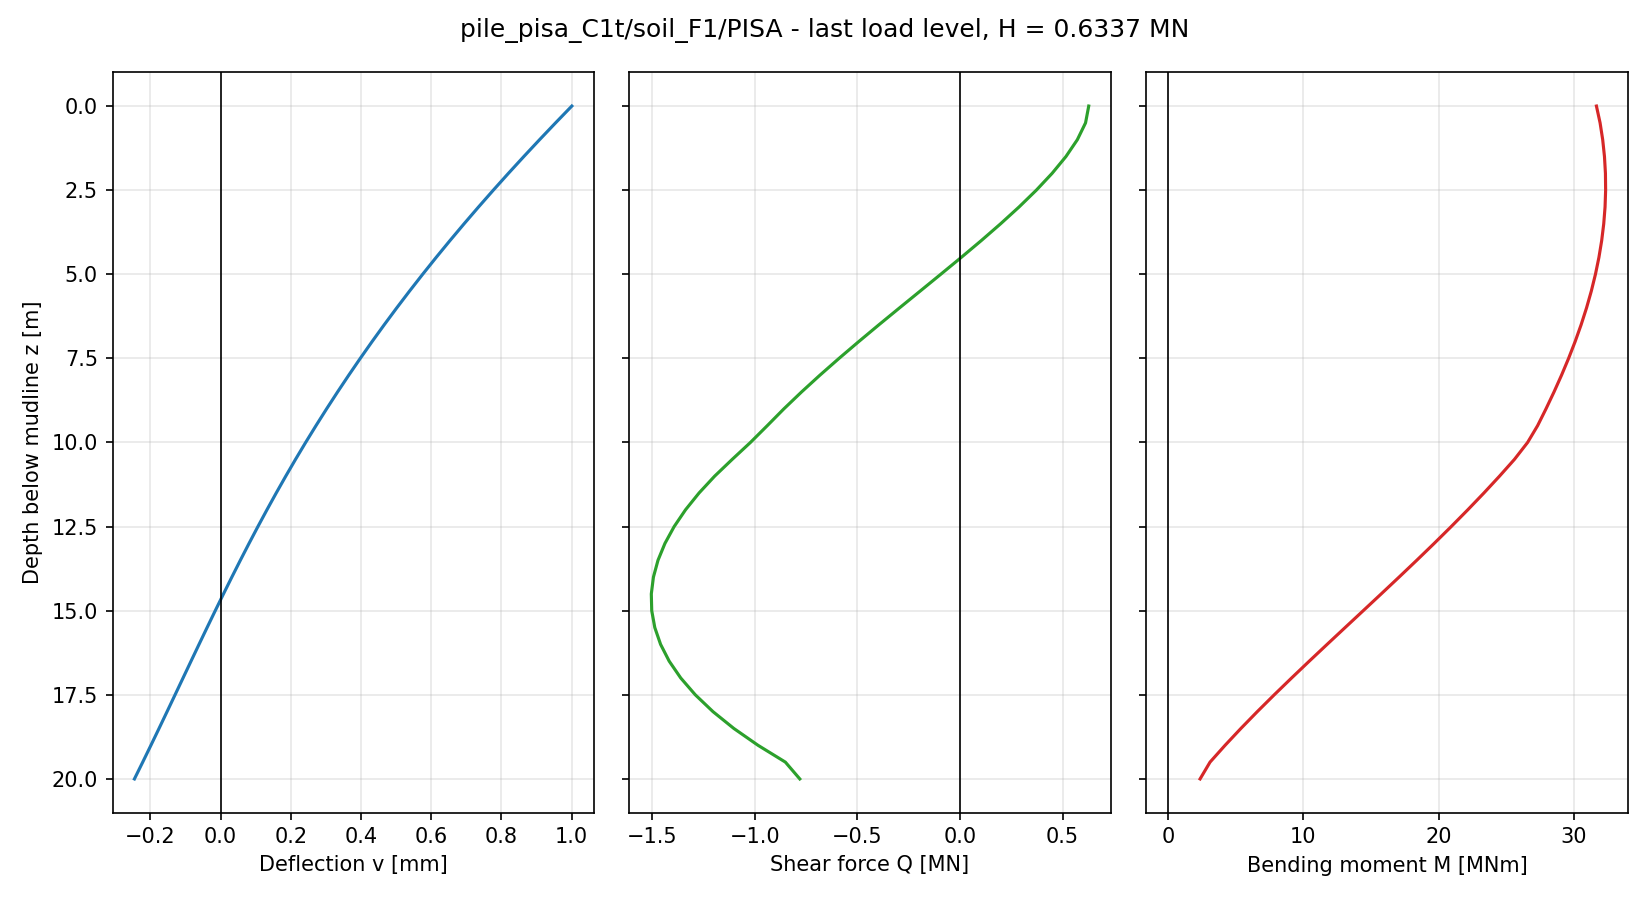

Source data for this figure (header and first rows):
node, z_pile [m], z_mudline [m], U1 [m], U2 [m], U3 [m], UR1 [rad], UR2 [rad], UR3 [rad], v [m], psi [rad], N [N], Q [N], M [Nm], Q_above [N], Q_below [N]
41, 0.0000, 0.0000, 1.000388e-03, -3.681391e-20, 9.154291e-20, 1.498139e-20, 8.993011e-05, 7.324538e-21, 1.000388e-03, 8.993011e-05, -4.656613e-10, 6.276439e+05, 3.166736e+07, , 6.276439e+05
40, 0.5000, 0.5000, 9.540284e-04, -2.956151e-20, 8.905828e-20, 1.403666e-20, 8.857944e-05, 7.487710e-21, 9.540284e-04, 8.857944e-05, -5.820766e-10, 6.121138e+05, 3.193714e+07, 6.276439e+05, 5.965836e+05
39, 1, 1, 9.084323e-04, -2.278041e-20, 8.587091e-20, 1.312271e-20, 8.721920e-05, 7.642807e-21, 9.084323e-04, 8.721920e-05, 0.000000e+00, 5.721525e+05, 3.213054e+07, 5.965836e+05, 5.477214e+05
38, 1.5, 1.5, 8.636529e-04, -1.647169e-20, 8.248416e-20, 1.217617e-20, 8.585212e-05, 7.785201e-21, 8.636529e-04, 8.585212e-05, 1.164153e-10, 5.166372e+05, 3.226150e+07, 5.477214e+05, 4.855529e+05
37, 2, 2, 8.197296e-04, -1.065841e-20, 7.944671e-20, 1.116663e-20, 8.448076e-05, 7.911432e-21, 8.197296e-04, 8.448076e-05, -3.492460e-10, 4.491171e+05, 3.233323e+07, 4.855529e+05, 4.126812e+05
36, 2.5, 2.5, 7.766936e-04, -5.330590e-21, 7.605752e-20, 1.025343e-20, 8.310759e-05, 8.018719e-21, 7.766936e-04, 8.310759e-05, -3.492460e-10, 3.722317e+05, 3.234732e+07, 4.126812e+05, 3.317821e+05
35, 3, 3, 7.345672e-04, -4.656570e-22, 7.279170e-20, 9.325715e-21, 8.173503e-05, 8.104974e-21, 7.345672e-04, 8.173503e-05, -2.328306e-10, 2.879695e+05, 3.230497e+07, 3.317821e+05, 2.441570e+05
34, 3.5, 3.5, 6.933683e-04, 3.946364e-21, 6.967592e-20, 8.442791e-21, 8.036546e-05, 8.168449e-21, 6.933683e-04, 8.036546e-05, 1.164153e-10, 1.979055e+05, 3.220725e+07, 2.441570e+05, 1.516541e+05
33, 4, 4, 6.531081e-04, 7.930445e-21, 6.625922e-20, 7.604747e-21, 7.900120e-05, 8.207875e-21, 6.531081e-04, 7.900120e-05, 1.164153e-10, 1.035651e+05, 3.205536e+07, 1.516541e+05, 5.547609e+04
32, 4.5, 4.5, 6.137936e-04, 1.151188e-20, 6.303121e-20, 6.812542e-21, 7.764452e-05, 8.222297e-21, 6.137936e-04, 7.764452e-05, 0.000000e+00, 5.955689e+03, 3.185060e+07, 5.547609e+04, -4.356471e+04
31, 5, 5, 5.754282e-04, 1.470767e-20, 5.991066e-20, 6.032037e-21, 7.629763e-05, 8.210971e-21, 5.754282e-04, 7.629763e-05, -2.328306e-10, -9.366812e+04, 3.159442e+07, -4.356471e+04, -1.437715e+05
30, 5.5, 5.5, 5.380099e-04, 1.751308e-20, 5.654678e-20, 5.210769e-21, 7.496270e-05, 8.173595e-21, 5.380099e-04, 7.496270e-05, -5.820766e-10, -1.941725e+05, 3.128854e+07, -1.437715e+05, -2.445735e+05
29, 6, 6, 5.015338e-04, 1.992367e-20, 5.371005e-20, 4.402672e-21, 7.364178e-05, 8.110012e-21, 5.015338e-04, 7.364178e-05, -3.492460e-10, -2.949214e+05, 3.093483e+07, -2.445735e+05, -3.452693e+05
28, 6.5, 6.5, 4.659920e-04, 2.195670e-20, 5.059237e-20, 3.641445e-21, 7.233686e-05, 8.020250e-21, 4.659920e-04, 7.233686e-05, 1.164153e-10, -3.949121e+05, 3.053534e+07, -3.452693e+05, -4.445549e+05
27, 7, 7, 4.313722e-04, 2.361046e-20, 4.761148e-20, 2.818168e-21, 7.104986e-05, 7.904677e-21, 4.313722e-04, 7.104986e-05, -1.164153e-10, -4.932989e+05, 3.009236e+07, -4.445549e+05, -5.420428e+05
26, 7.5, 7.5, 3.976601e-04, 2.487624e-20, 4.481000e-20, 2.014814e-21, 6.978255e-05, 7.763760e-21, 3.976601e-04, 6.978255e-05, -2.910383e-10, -5.895703e+05, 2.960832e+07, -5.420428e+05, -6.370979e+05
25, 8, 8, 3.648386e-04, 2.579082e-20, 4.181656e-20, 1.332321e-21, 6.853662e-05, 7.598131e-21, 3.648386e-04, 6.853662e-05, -1.746230e-10, -6.829101e+05, 2.908584e+07, -6.370979e+05, -7.287223e+05
24, 8.5, 8.5, 3.328871e-04, 2.635767e-20, 3.896487e-20, 5.376958e-22, 6.731367e-05, 7.408681e-21, 3.328871e-04, 6.731367e-05, -3.492460e-10, -7.726900e+05, 2.852775e+07, -7.287223e+05, -8.166578e+05
23, 9, 9, 3.017838e-04, 2.658406e-20, 3.605848e-20, -1.197530e-22, 6.611511e-05, 7.196370e-21, 3.017838e-04, 6.611511e-05, -5.238689e-10, -8.584138e+05, 2.793700e+07, -8.166578e+05, -9.001699e+05
22, 9.5, 9.5, 2.715038e-04, 2.650896e-20, 3.323231e-20, -7.613830e-22, 6.494230e-05, 6.962349e-21, 2.715038e-04, 6.494230e-05, 1.746230e-10, -9.394182e+05, 2.731676e+07, -9.001699e+05, -9.786666e+05
21, 10, 10, 2.420200e-04, 2.611022e-20, 3.016515e-20, -1.509025e-21, 6.379640e-05, 6.707920e-21, 2.420200e-04, 6.379640e-05, 2.910383e-10, -1.021715e+06, 2.657483e+07, -9.786666e+05, -1.064764e+06
20, 10.5, 10.5, 2.133379e-04, 2.536830e-20, 2.742769e-20, -2.236692e-21, 6.268656e-05, 6.431108e-21, 2.133379e-04, 6.268656e-05, -4.656613e-10, -1.110024e+06, 2.560828e+07, -1.064764e+06, -1.155284e+06
19, 11, 11, 1.854489e-04, 2.431848e-20, 2.482062e-20, -2.859432e-21, 6.162270e-05, 6.130763e-21, 1.854489e-04, 6.162270e-05, 5.820766e-11, -1.195800e+06, 2.450092e+07, -1.155284e+06, -1.236316e+06
18, 11.5, 11.5, 1.583036e-04, 2.299362e-20, 2.224963e-20, -3.454126e-21, 6.060686e-05, 5.809352e-21, 1.583036e-04, 6.060686e-05, 7.566996e-10, -1.271886e+06, 2.334823e+07, -1.236316e+06, -1.307456e+06
17, 12, 12, 1.318500e-04, 2.140431e-20, 1.980314e-20, -4.031347e-21, 5.964084e-05, 5.469447e-21, 1.318500e-04, 5.964084e-05, 2.328306e-10, -1.337890e+06, 2.215529e+07, -1.307456e+06, -1.368324e+06
16, 12.5, 12.5, 1.060346e-04, 1.956931e-20, 1.740407e-20, -4.545942e-21, 5.872625e-05, 5.113717e-21, 1.060346e-04, 5.872625e-05, -2.328306e-10, -1.393454e+06, 2.092716e+07, -1.368324e+06, -1.418583e+06
15, 13, 13, 8.080194e-05, 1.751240e-20, 1.539907e-20, -5.021378e-21, 5.786449e-05, 4.744921e-21, 8.080194e-05, 5.786449e-05, -1.746230e-10, -1.438295e+06, 1.966796e+07, -1.418583e+06, -1.458007e+06
14, 13.5, 13.5, 5.609547e-05, 1.523964e-20, 1.365810e-20, -5.503693e-21, 5.705679e-05, 4.365876e-21, 5.609547e-05, 5.705679e-05, 1.746230e-10, -1.472084e+06, 1.838199e+07, -1.458007e+06, -1.486160e+06
13, 14, 14, 3.185678e-05, 1.275433e-20, 1.177563e-20, -5.955994e-21, 5.630418e-05, 3.979511e-21, 3.185678e-05, 5.630418e-05, 5.238689e-10, -1.494373e+06, 1.707472e+07, -1.486160e+06, -1.502586e+06
12, 14.5, 14.5, 8.025760e-06, 1.005662e-20, 1.001542e-20, -6.425890e-21, 5.560744e-05, 3.588877e-21, 8.025760e-06, 5.560744e-05, 4.074536e-10, -1.504710e+06, 1.575198e+07, -1.502586e+06, -1.506833e+06
11, 15, 15, -1.545927e-05, 7.164277e-21, 8.346674e-21, -6.793276e-21, 5.496711e-05, 3.197138e-21, -1.545927e-05, 5.496711e-05, 2.037268e-10, -1.502641e+06, 1.441978e+07, -1.506833e+06, -1.498450e+06
10, 15.5, 15.5, -3.866144e-05, 4.112978e-21, 6.858152e-21, -7.104595e-21, 5.438345e-05, 2.807579e-21, -3.866144e-05, 5.438345e-05, -5.820766e-11, -1.487718e+06, 1.308427e+07, -1.498450e+06, -1.476986e+06
9, 16, 16, -6.164519e-05, 9.108029e-22, 5.516562e-21, -7.421990e-21, 5.385648e-05, 2.423600e-21, -6.164519e-05, 5.385648e-05, -1.164153e-10, -1.459483e+06, 1.175180e+07, -1.476986e+06, -1.441981e+06
8, 16.5, 16.5, -8.447617e-05, -2.433995e-21, 4.378698e-21, -7.680796e-21, 5.338593e-05, 2.048721e-21, -8.447617e-05, 5.338593e-05, 8.731149e-11, -1.417472e+06, 1.042889e+07, -1.441981e+06, -1.392964e+06
7, 17, 17, -1.072211e-04, -5.909355e-21, 3.295047e-21, -7.928645e-21, 5.297125e-05, 1.686586e-21, -1.072211e-04, 5.297125e-05, 1.164153e-10, -1.361209e+06, 9.122288e+06, -1.392964e+06, -1.329454e+06
6, 17.5, 17.5, -1.299478e-04, -9.508698e-21, 2.443172e-21, -8.138088e-21, 5.261161e-05, 1.340961e-21, -1.299478e-04, 5.261161e-05, -5.820766e-11, -1.290210e+06, 7.839004e+06, -1.329454e+06, -1.250968e+06
5, 18, 18, -1.527247e-04, -1.321962e-20, 1.714065e-21, -8.311560e-21, 5.230586e-05, 1.015741e-21, -1.527247e-04, 5.230586e-05, -2.910383e-11, -1.204056e+06, 6.586758e+06, -1.250968e+06, -1.157144e+06
4, 18.5, 18.5, -1.756207e-04, -1.703204e-20, 1.047720e-21, -8.454423e-21, 5.205250e-05, 7.149128e-22, -1.756207e-04, 5.205250e-05, -1.018634e-10, -1.102333e+06, 5.373444e+06, -1.157144e+06, -1.047522e+06
3, 19, 19, -1.987053e-04, -2.093910e-20, 6.644464e-22, -8.572754e-21, 5.184974e-05, 4.425834e-22, -1.987053e-04, 5.184974e-05, -1.527951e-10, -9.845581e+05, 4.206638e+06, -1.047522e+06, -9.215939e+05
1, 19.5, 19.5, -2.220482e-04, -2.493280e-20, 2.882871e-22, -8.654494e-21, 5.169543e-05, 2.029921e-22, -2.220482e-04, 5.169543e-05, -2.910383e-11, -8.512043e+05, 3.093826e+06, -9.215939e+05, -7.808146e+05
2, 20, 20, -2.457139e-04, -2.900551e-20, -0.000000e+00, -8.711867e-21, 5.158713e-05, -0.000000e+00, -2.457139e-04, 5.158713e-05, -1.455192e-11, -7.808146e+05, 2.356635e+06, -7.808146e+05, 
